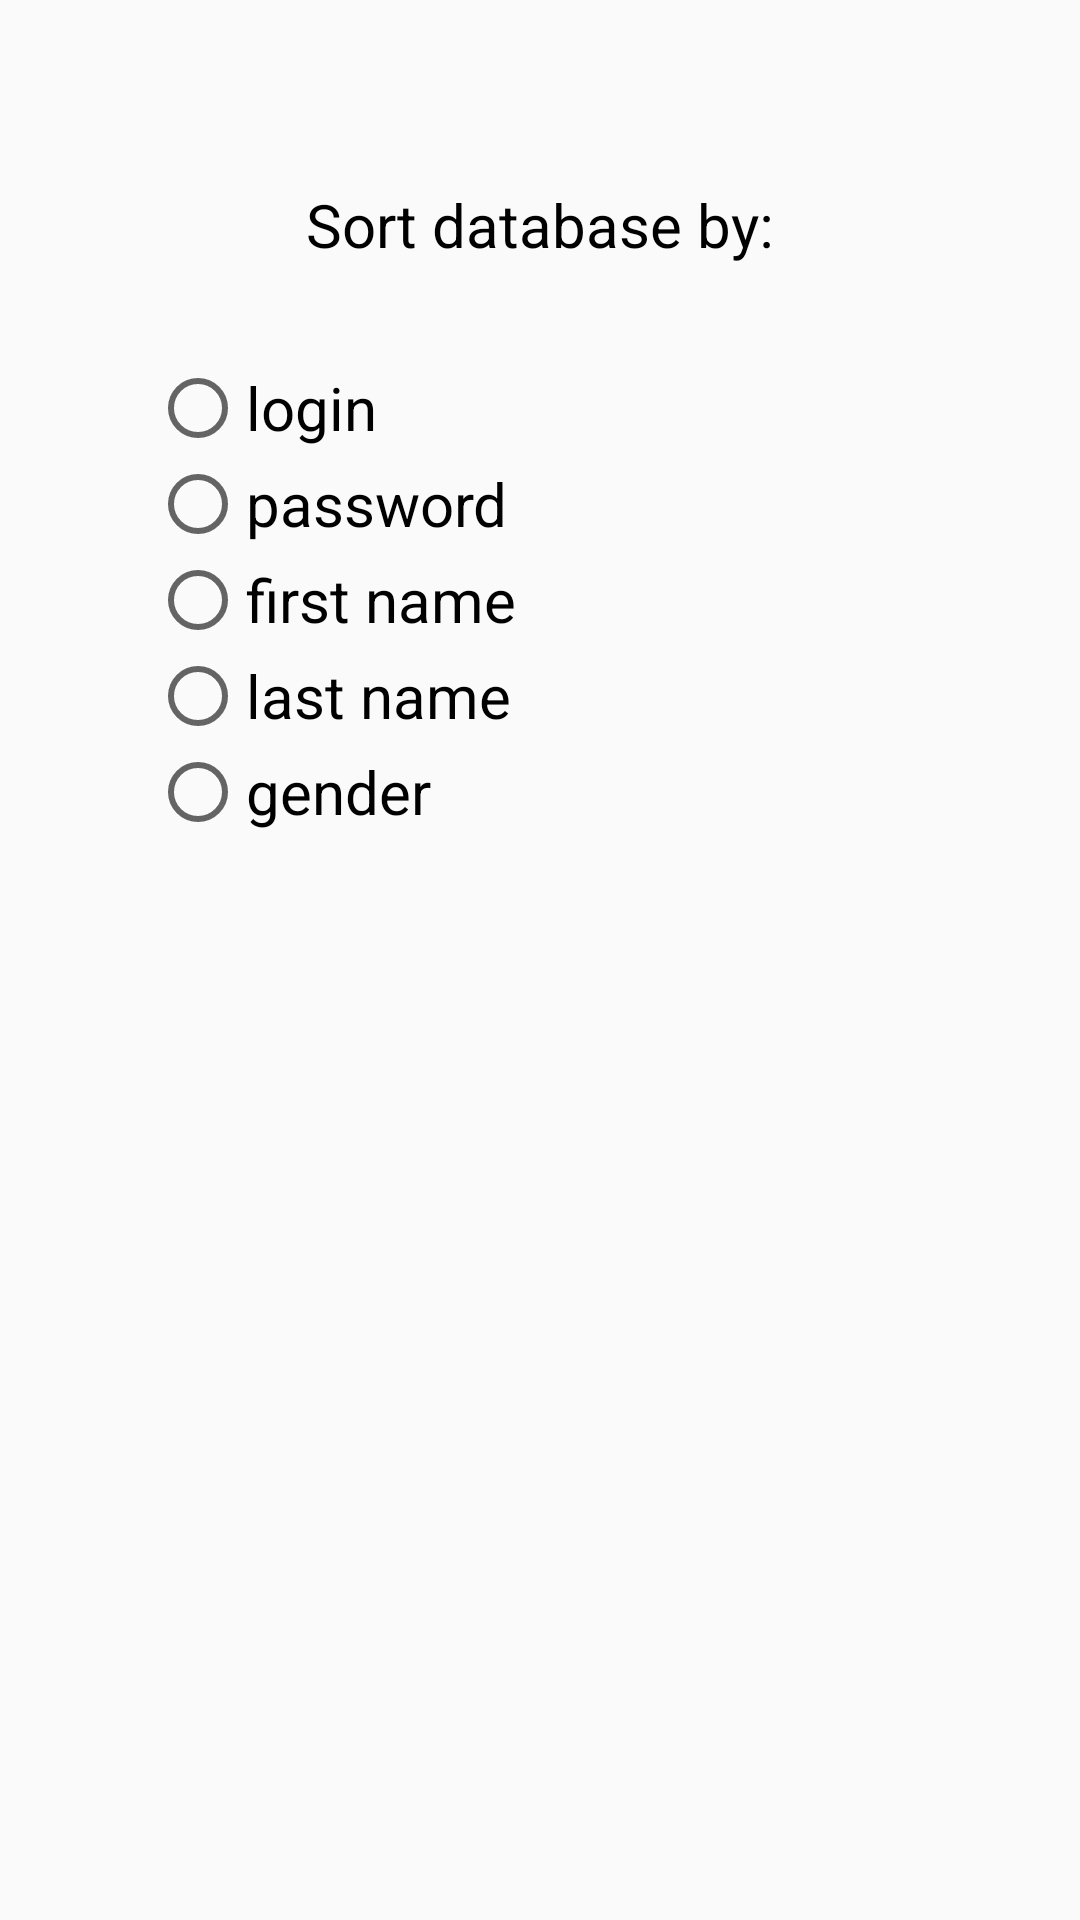

Android layout source for this screen:
<!-- AndroidManifest.xml: application theme thm_App -->
<!-- res/layout/settings_fragment.xml -->
<?xml version="1.0" encoding="utf-8"?>
<LinearLayout
    xmlns:android="http://schemas.android.com/apk/res/android"
    android:orientation="vertical"
    android:layout_width="match_parent"
    android:layout_height="match_parent"
    android:padding="@dimen/d_size_50dp">

    <TextView
        android:layout_width="match_parent"
        android:layout_height="50dp"
        android:textColor="@android:color/black"
        android:textSize="20sp"
        android:text="Sort database by:"
        android:gravity="center"/>

    <RadioGroup
        android:layout_width="match_parent"
        android:layout_height="wrap_content"
        android:orientation="vertical"

        android:id="@+id/rg_SortBy_RF"
        android:gravity="start"

        android:layout_marginTop="@dimen/d_size_20dp">


            <RadioButton
                android:layout_width="wrap_content"
                android:layout_height="wrap_content"
                android:textSize="20sp"

                android:id="@+id/sortByLogin"
                android:text="login" />
            <RadioButton
                android:layout_width="wrap_content"
                android:layout_height="wrap_content"
                android:textSize="20sp"

                android:id="@+id/sortByPassword"
                android:text="password" />
            <RadioButton
                android:layout_width="wrap_content"
                android:layout_height="wrap_content"
                android:textSize="20sp"

                android:id="@+id/sortByFirstName"
                android:text="first name" />
            <RadioButton
                android:layout_width="wrap_content"
                android:layout_height="wrap_content"
                android:textSize="20sp"

                android:id="@+id/sortByLastName"
                android:text="last name" />
            <RadioButton
                android:layout_width="wrap_content"
                android:layout_height="wrap_content"
                android:textSize="20sp"

                android:id="@+id/sortByGender"
                android:text="gender" />



    </RadioGroup>



</LinearLayout>
<!-- resources referenced by this layout -->
<resources>
  <dimen name="d_size_20dp">20dp</dimen>
  <dimen name="d_size_50dp">50dp</dimen>
  <style name="thm_App" parent="Theme.AppCompat.Light.DarkActionBar">
          <item name="colorPrimary">@color/colorPrimary</item>
          <item name="colorPrimaryDark">@color/colorPrimaryDark</item>
          <item name="colorAccent">@color/colorAccent</item>
      </style>
  <color name="colorPrimary">#3F51B5</color>
  <color name="colorPrimaryDark">#303F9F</color>
  <color name="colorAccent">#00c4ff</color>
</resources>
